Run: headless pygame with SDL's dummy video driver; simulated clock (each Clock.tick advances the game by its frame time, no real sleeping); random seed 0; keys injected as events and as key.get_pressed() state; no mouse input.
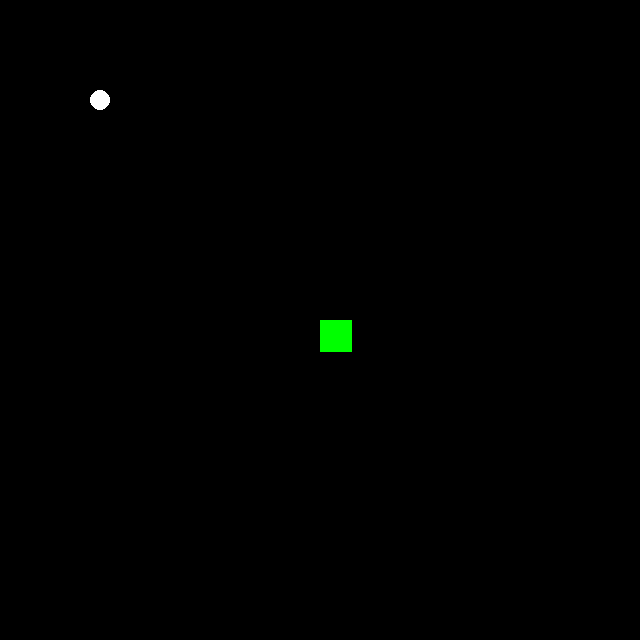
Frame 1 of 4 · flips 1–60 · no input
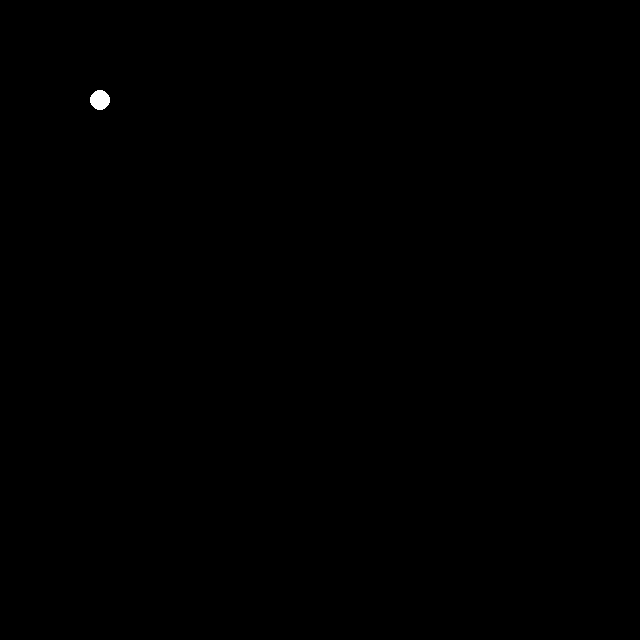
Frame 2 of 4 · flips 61–180 · tapped SPACE, RETURN · held RIGHT (→), D
Frame 3 of 4 · flips 181–300 · held DOWN (↓), S · screen unchanged from frame 2, image omitted
Frame 4 of 4 · flips 301–420 · held LEFT (←), A, UP (↑), W · screen unchanged from frame 3, image omitted

The pygame program that drew these frames:

import pygame
import random


WINDOW_HEIGHT = 640
WINDOW_WIDTH = 640
BLOCK_SIZE = 32

screen = pygame.display.set_mode((WINDOW_WIDTH, WINDOW_HEIGHT))

class Snake:
    def __init__(self):
        self.body = [(320,320)]
        self.lenght = 1
        self.size = (20,20)
        self.direction = "Still"
    
    def add_tail(self):
        self.lenght += 1

    def draw(self,screen):
        for segment in self.body:
            pygame.draw.rect(screen, (0,255,0),(segment[0],segment[1], BLOCK_SIZE, BLOCK_SIZE))
    
    def move(self):
        snake_head = self.body[0]
        if self.direction == "Left":
            self.body = [(snake_head[0]-BLOCK_SIZE, snake_head[1])] + self.body
        if self.direction == "Right":
            self.body = [(snake_head[0]+BLOCK_SIZE, snake_head[1])] + self.body
        if self.direction == "Up":
            self.body = [(snake_head[0],snake_head[1] - BLOCK_SIZE)] + self.body
        if self.direction == "Down":
            self.body = [(snake_head[0],snake_head[1] + BLOCK_SIZE)] + self.body
        if self.lenght < len(self.body):
            self.body.pop()
        



class Food:
    def __init__(self, position):
        self.surface = screen
        self.position = position

    def spawn_food(self):
        pygame.draw.circle(self.surface, "WHITE", self.position, 10, 10)

    def get_position(self):
        return self.position
    



running = True
snake = Snake()
food = Food((100,100))

while running:
    # Close game window
    pygame.time.delay(100)
    for event in pygame.event.get():
        if event.type == pygame.QUIT:
            running = False
    
    screen.fill((0,0,0))
    
    snake_head_x = snake.body[0][0]
    snake_head_y = snake.body[0][1]
    
    food.spawn_food()
    food_position = food.get_position()
    snake.draw(screen)

    key = pygame.key.get_pressed()
    if key[pygame.K_LEFT]:
        snake.direction = "Left"
    if key[pygame.K_RIGHT]:
        snake.direction = "Right"
    if key[pygame.K_UP]:
        snake.direction = "Up"
    if key[pygame.K_DOWN]:
        snake.direction = "Down"
    if key[pygame.K_l]:
        snake.lenght +=1
    snake.move()

    if(snake_head_x == food_position[0] and snake_head_y == food_position[1]):
        food.position = (random.randint(0, WINDOW_WIDTH - 10), random.randint(0, WINDOW_HEIGHT - 10))
    pygame.display.update()


   
    
